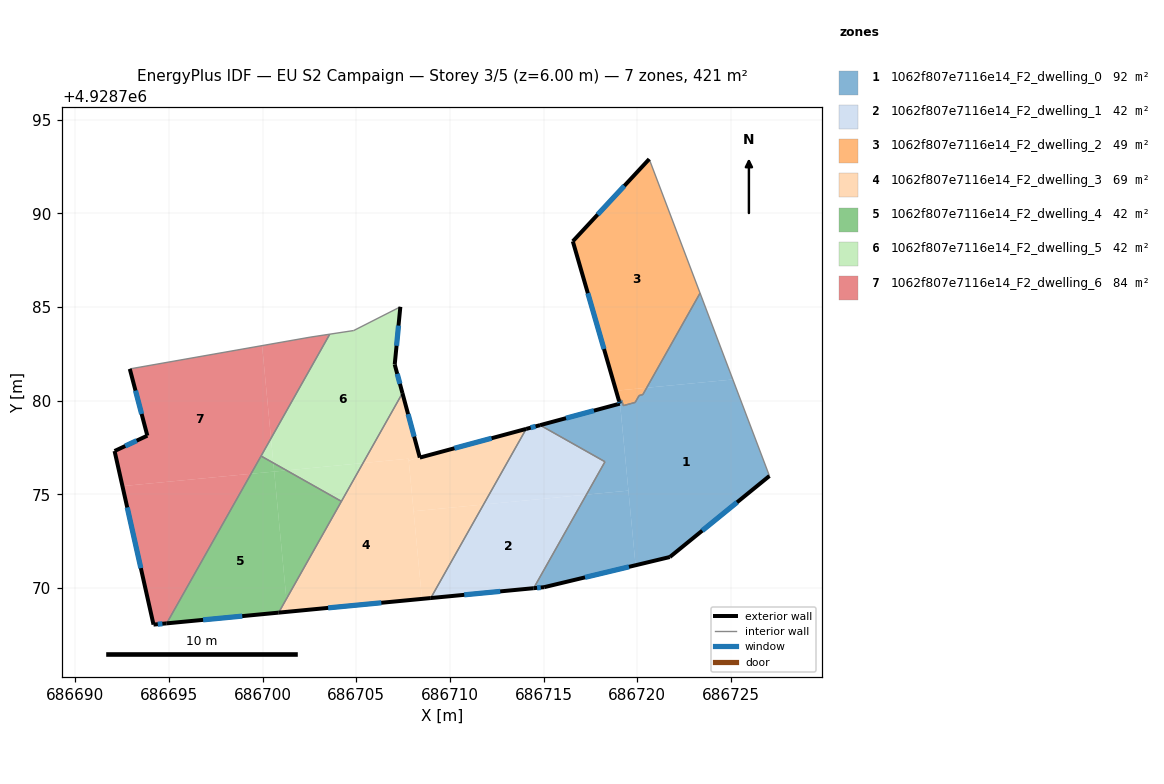
=== STOREY PLAN SPEC (per zone: floor XY polygon, exterior-wall plan segments, windows/doors) ===
zone 1: 1062f807e7116e14_F2_dwelling_0  (91.9 m²)
  floor: (686725.11, 4928781.13) (686727.06, 4928775.98) (686721.74, 4928771.65) (686719.91, 4928771.21) (686719.07, 4928779.99) (686719.17, 4928780.02) (686719.26, 4928779.74) (686719.89, 4928779.91) (686720.10, 4928780.27) (686720.30, 4928780.33) (686720.50, 4928780.69)
  floor: (686723.36, 4928785.74) (686725.11, 4928781.13) (686720.50, 4928780.69)
  floor: (686719.53, 4928775.20) (686719.91, 4928771.21) (686715.03, 4928770.04) (686714.47, 4928769.99) (686717.29, 4928774.98)
  floor: (686719.08, 4928779.84) (686719.53, 4928775.20) (686717.29, 4928774.98) (686718.28, 4928776.74) (686714.81, 4928778.69) (686719.07, 4928779.84)
  exterior wall: (686719.07, 4928779.84) – (686714.81, 4928778.69)  [4.4 m]
    window: (686717.69, 4928779.47) – (686716.20, 4928779.07)  [1.6 m²]
  exterior wall: (686719.03, 4928779.98) – (686719.07, 4928779.84)  [0.2 m]
    window: (686719.04, 4928779.94) – (686719.06, 4928779.89)  [0.1 m²]
  exterior wall: (686721.74, 4928771.65) – (686727.06, 4928775.98)  [6.9 m]
    window: (686723.47, 4928773.06) – (686725.33, 4928774.57)  [2.5 m²]
  exterior wall: (686715.03, 4928770.04) – (686721.74, 4928771.65)  [6.9 m]
    window: (686717.21, 4928770.56) – (686719.56, 4928771.13)  [2.5 m²]
  exterior wall: (686714.47, 4928769.99) – (686715.03, 4928770.04)  [0.6 m]
    window: (686714.65, 4928770.00) – (686714.85, 4928770.02)  [0.2 m²]
  interior walls: 9
zone 2: 1062f807e7116e14_F2_dwelling_1  (42.1 m²)
  floor: (686717.29, 4928774.98) (686714.47, 4928769.99) (686708.98, 4928769.46) (686711.79, 4928774.45)
  floor: (686718.28, 4928776.74) (686717.29, 4928774.98) (686711.79, 4928774.45) (686714.07, 4928778.49) (686714.81, 4928778.69)
  exterior wall: (686714.81, 4928778.69) – (686714.07, 4928778.49)  [0.8 m]
    window: (686714.57, 4928778.63) – (686714.31, 4928778.56)  [0.3 m²]
  exterior wall: (686708.98, 4928769.46) – (686714.47, 4928769.99)  [5.5 m]
    window: (686710.76, 4928769.63) – (686712.68, 4928769.81)  [2.0 m²]
  interior walls: 3
zone 3: 1062f807e7116e14_F2_dwelling_2  (49.3 m²)
  floor: (686720.64, 4928792.90) (686723.36, 4928785.74) (686720.50, 4928780.69) (686719.02, 4928780.55) (686719.07, 4928779.99) (686719.03, 4928779.98) (686716.56, 4928788.51)
  floor: (686720.50, 4928780.69) (686720.30, 4928780.33) (686720.10, 4928780.27) (686719.89, 4928779.91) (686719.26, 4928779.74) (686719.17, 4928780.02) (686719.07, 4928779.99) (686719.02, 4928780.55)
  exterior wall: (686716.56, 4928788.51) – (686719.03, 4928779.98)  [8.9 m]
    window: (686717.36, 4928785.74) – (686718.23, 4928782.76)  [3.3 m²]
  exterior wall: (686720.64, 4928792.90) – (686716.56, 4928788.51)  [6.0 m]
    window: (686719.31, 4928791.47) – (686717.89, 4928789.94)  [2.2 m²]
  interior walls: 7
zone 4: 1062f807e7116e14_F2_dwelling_3  (69.2 m²)
  floor: (686714.07, 4928778.49) (686711.79, 4928774.45) (686708.06, 4928774.10) (686707.80, 4928776.80)
  floor: (686707.79, 4928776.90) (686708.51, 4928769.42) (686701.33, 4928768.73) (686701.27, 4928769.41) (686705.36, 4928776.67)
  floor: (686707.46, 4928780.40) (686708.39, 4928776.96) (686707.80, 4928776.80) (686707.79, 4928776.90) (686705.36, 4928776.67)
  floor: (686711.79, 4928774.45) (686708.98, 4928769.46) (686708.51, 4928769.42) (686708.06, 4928774.10)
  floor: (686701.27, 4928769.41) (686701.33, 4928768.73) (686700.85, 4928768.68)
  exterior wall: (686708.39, 4928776.96) – (686707.46, 4928780.40)  [3.6 m]
    window: (686708.09, 4928778.08) – (686707.76, 4928779.28)  [1.3 m²]
  exterior wall: (686714.07, 4928778.49) – (686708.39, 4928776.96)  [5.9 m]
    window: (686712.22, 4928777.99) – (686710.24, 4928777.46)  [2.2 m²]
  exterior wall: (686700.85, 4928768.68) – (686708.98, 4928769.46)  [8.2 m]
    window: (686703.50, 4928768.93) – (686706.34, 4928769.21)  [3.0 m²]
  interior walls: 3
zone 5: 1062f807e7116e14_F2_dwelling_4  (42.1 m²)
  floor: (686704.20, 4928774.62) (686701.27, 4928769.41) (686700.61, 4928776.21) (686701.27, 4928776.28)
  floor: (686700.61, 4928776.21) (686701.27, 4928769.41) (686700.85, 4928768.68) (686694.87, 4928768.11) (686699.38, 4928776.10)
  floor: (686701.27, 4928776.28) (686700.61, 4928776.21) (686700.57, 4928776.67)
  floor: (686700.57, 4928776.67) (686700.61, 4928776.21) (686699.38, 4928776.10) (686699.91, 4928777.04)
  exterior wall: (686694.87, 4928768.11) – (686700.85, 4928768.68)  [6.0 m]
    window: (686696.82, 4928768.29) – (686698.91, 4928768.49)  [2.2 m²]
  interior walls: 3
zone 6: 1062f807e7116e14_F2_dwelling_5  (42.1 m²)
  floor: (686707.35, 4928785.01) (686707.05, 4928781.93) (686707.46, 4928780.40) (686705.36, 4928776.67) (686701.27, 4928776.28) (686700.57, 4928776.67) (686700.44, 4928777.99) (686703.58, 4928783.55) (686704.86, 4928783.74)
  floor: (686705.36, 4928776.67) (686704.20, 4928774.62) (686701.27, 4928776.28)
  floor: (686700.44, 4928777.99) (686700.57, 4928776.67) (686699.91, 4928777.04)
  exterior wall: (686707.05, 4928781.93) – (686707.35, 4928785.01)  [3.1 m]
    window: (686707.15, 4928782.93) – (686707.25, 4928784.01)  [1.1 m²]
  exterior wall: (686707.46, 4928780.40) – (686707.05, 4928781.93)  [1.6 m]
    window: (686707.33, 4928780.90) – (686707.18, 4928781.43)  [0.6 m²]
  interior walls: 5
zone 7: 1062f807e7116e14_F2_dwelling_6  (84.1 m²)
  floor: (686699.38, 4928776.10) (686694.87, 4928768.11) (686694.17, 4928768.04) (686692.51, 4928775.44)
  floor: (686699.97, 4928782.94) (686700.44, 4928777.99) (686699.38, 4928776.10) (686692.51, 4928775.44) (686692.09, 4928777.31) (686693.84, 4928778.13) (686692.90, 4928781.70)
  floor: (686703.58, 4928783.55) (686700.44, 4928777.99) (686699.97, 4928782.94) (686702.53, 4928783.39)
  exterior wall: (686693.84, 4928778.13) – (686692.09, 4928777.31)  [1.9 m]
    window: (686693.27, 4928777.86) – (686692.66, 4928777.58)  [0.7 m²]
  exterior wall: (686692.90, 4928781.70) – (686693.84, 4928778.13)  [3.7 m]
    window: (686693.21, 4928780.54) – (686693.54, 4928779.29)  [1.4 m²]
  exterior wall: (686694.17, 4928768.04) – (686694.87, 4928768.11)  [0.7 m]
    window: (686694.40, 4928768.06) – (686694.64, 4928768.09)  [0.3 m²]
  exterior wall: (686692.09, 4928777.31) – (686694.17, 4928768.04)  [9.5 m]
    window: (686692.77, 4928774.30) – (686693.49, 4928771.06)  [3.5 m²]
  interior walls: 4

=== DERIVED (storey summary) ===
Building: EU S2 Campaign
Storey: 3 of 5  (floor level z = 6.00 m)
Storey gross floor area: 420.8 m²
Zones on this storey: 7
  - 1062f807e7116e14_F2_dwelling_0: floor 91.9 m²; exterior wall 18.9 m (56.6 m²); 5 window(s) 6.9 m²; WWR 12.2%
  - 1062f807e7116e14_F2_dwelling_1: floor 42.1 m²; exterior wall 6.3 m (18.9 m²); 2 window(s) 2.3 m²; WWR 12.2%
  - 1062f807e7116e14_F2_dwelling_2: floor 49.3 m²; exterior wall 14.9 m (44.6 m²); 2 window(s) 5.5 m²; WWR 12.2%
  - 1062f807e7116e14_F2_dwelling_3: floor 69.2 m²; exterior wall 17.6 m (52.8 m²); 3 window(s) 6.5 m²; WWR 12.2%
  - 1062f807e7116e14_F2_dwelling_4: floor 42.1 m²; exterior wall 6.0 m (18.0 m²); 1 window(s) 2.2 m²; WWR 12.2%
  - 1062f807e7116e14_F2_dwelling_5: floor 42.1 m²; exterior wall 4.7 m (14.0 m²); 2 window(s) 1.7 m²; WWR 12.2%
  - 1062f807e7116e14_F2_dwelling_6: floor 84.1 m²; exterior wall 15.8 m (47.5 m²); 4 window(s) 5.8 m²; WWR 12.2%
Zone adjacency (shared interzone walls):
  - 1062f807e7116e14_F2_dwelling_0 ↔ 1062f807e7116e14_F2_dwelling_1
  - 1062f807e7116e14_F2_dwelling_0 ↔ 1062f807e7116e14_F2_dwelling_2
  - 1062f807e7116e14_F2_dwelling_1 ↔ 1062f807e7116e14_F2_dwelling_3
  - 1062f807e7116e14_F2_dwelling_3 ↔ 1062f807e7116e14_F2_dwelling_4
  - 1062f807e7116e14_F2_dwelling_3 ↔ 1062f807e7116e14_F2_dwelling_5
  - 1062f807e7116e14_F2_dwelling_4 ↔ 1062f807e7116e14_F2_dwelling_5
  - 1062f807e7116e14_F2_dwelling_4 ↔ 1062f807e7116e14_F2_dwelling_6
  - 1062f807e7116e14_F2_dwelling_5 ↔ 1062f807e7116e14_F2_dwelling_6